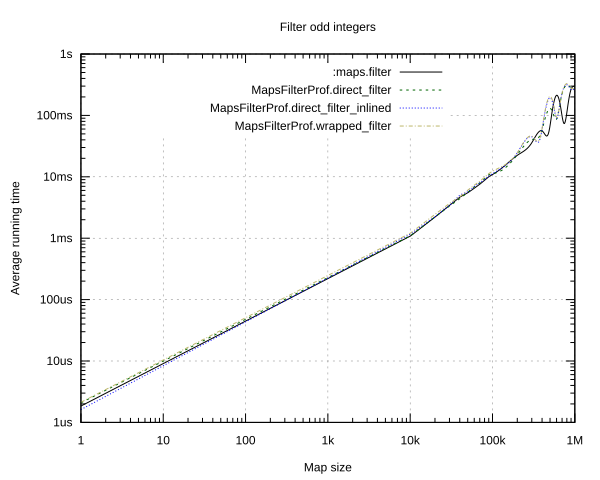

Data behind this chart, as committed beside it:
Name, Input, Iterations per Second, Standard Deviation Iterations Per Second, Run Time Average, Run Time Median, Run Time Minimum, Run Time Maximum, Run Time Standard Deviation, Run Time Standard Deviation Ratio, Run Time Sample Size, Memory Usage Average, Memory Usage Median, Memory Usage Minimum, Memory Usage Maximum, Memory Usage Standard Deviation, Memory Usage Standard Deviation Ratio, Memory Usage Sample Size
MapsFilterProf.direct_filter_inlined, 0000001, 618238, 81858, 1618, 1530, 1475, 1934, 214.2, 0.1324, 4, 152.0, 152.0, 152, 152, 0.0, 0.0, 5
:maps.filter, 0000001, 541492, 77100, 1847, 1852, 1526, 2156, 262.9, 0.1424, 4, 128.0, 128.0, 128, 128, 0.0, 0.0, 4
MapsFilterProf.direct_filter, 0000001, 480019, 98572, 2083, 1968, 1737, 2660, 427.8, 0.2054, 4, 152.0, 152.0, 152, 152, 0.0, 0.0, 5
MapsFilterProf.wrapped_filter, 0000001, 470146, 29035, 2127, 2128, 1967, 2284, 131.4, 0.06176, 4, 208.0, 208.0, 208, 208, 0.0, 0.0, 5
MapsFilterProf.direct_filter_inlined, 0000002, 538286, 80714, 1858, 1826, 1619, 2160, 278.6, 0.1499, 4, 264.0, 264.0, 264, 264, 0.0, 0.0, 5
MapsFilterProf.direct_filter, 0000002, 518001, 51291, 1930, 1877, 1782, 2186, 191.2, 0.09902, 4, 264.0, 264.0, 264, 264, 0.0, 0.0, 5
:maps.filter, 0000002, 455685, 36197, 2194, 2225, 1970, 2358, 174.3, 0.07943, 4, 216.0, 216.0, 216, 216, 0.0, 0.0, 5
MapsFilterProf.wrapped_filter, 0000002, 420389, 30593, 2379, 2411, 2152, 2541, 173.1, 0.07277, 4, 320.0, 320.0, 320, 320, 0.0, 0.0, 5
MapsFilterProf.direct_filter, 0000003, 498567, 57601, 2006, 1904, 1862, 2352, 231.7, 0.1155, 4, 320.0, 320.0, 320, 320, 0.0, 0.0, 5
MapsFilterProf.wrapped_filter, 0000003, 412541, 41615, 2424, 2318, 2275, 2786, 244.5, 0.1009, 4, 376.0, 376.0, 376, 376, 0.0, 0.0, 5
MapsFilterProf.direct_filter_inlined, 0000003, 296187, 274118, 3376, 1864, 1715, 8062, 3125, 0.9255, 4, 320.0, 320.0, 320, 320, 0.0, 0.0, 5
:maps.filter, 0000003, 193041, 250775, 5180, 1848, 1751, 15274, 6730, 1.299, 4, 248.0, 248.0, 248, 248, 0.0, 0.0, 5
MapsFilterProf.direct_filter_inlined, 0000004, 565131, 17984, 1770, 1772, 1705, 1829, 56.31, 0.03182, 4, 432.0, 432.0, 432, 432, 0.0, 0.0, 5
MapsFilterProf.direct_filter, 0000004, 475681, 37529, 2102, 2074, 1949, 2312, 165.9, 0.07889, 4, 432.0, 432.0, 432, 432, 0.0, 0.0, 5
:maps.filter, 0000004, 424223, 82168, 2357, 2383, 1861, 2802, 456.6, 0.1937, 4, 336.0, 336.0, 336, 336, 0.0, 0.0, 5
MapsFilterProf.wrapped_filter, 0000004, 175124, 210829, 5710, 2319, 2182, 16021, 6874, 1.204, 4, 488.0, 488.0, 488, 488, 0.0, 0.0, 5
:maps.filter, 0000005, 464414, 44001, 2153, 2170, 1904, 2368, 204, 0.09474, 4, 368.0, 368.0, 368, 368, 0.0, 0.0, 5
MapsFilterProf.direct_filter, 0000005, 445732, 37038, 2244, 2270, 2020, 2415, 186.4, 0.08309, 4, 488.0, 488.0, 488, 488, 0.0, 0.0, 5
MapsFilterProf.wrapped_filter, 0000005, 392272, 32593, 2549, 2650, 2232, 2665, 211.8, 0.08309, 4, 544.0, 544.0, 544, 544, 0.0, 0.0, 5
MapsFilterProf.direct_filter_inlined, 0000005, 189834, 241742, 5268, 2052, 1643, 15325, 6708, 1.273, 4, 488.0, 488.0, 488, 488, 0.0, 0.0, 5
:maps.filter, 0000006, 486204, 58334, 2057, 2053, 1810, 2311, 246.8, 0.12, 4, 456.0, 456.0, 456, 456, 0.0, 0.0, 5
MapsFilterProf.direct_filter_inlined, 0000006, 482218, 35207, 2074, 2131, 1851, 2182, 151.4, 0.07301, 4, 600.0, 600.0, 600, 600, 0.0, 0.0, 5
MapsFilterProf.direct_filter, 0000006, 426803, 40156, 2343, 2378, 2043, 2574, 220.4, 0.09408, 4, 600.0, 600.0, 600, 600, 0.0, 0.0, 5
MapsFilterProf.wrapped_filter, 0000006, 390549, 47414, 2560, 2424, 2372, 3021, 310.9, 0.1214, 4, 656.0, 656.0, 656, 656, 0.0, 0.0, 5
MapsFilterProf.direct_filter_inlined, 0000007, 478126, 50752, 2092, 2062, 1892, 2351, 222, 0.1061, 4, 656.0, 656.0, 656, 656, 0.0, 0.0, 5
MapsFilterProf.direct_filter, 0000007, 450603, 15076, 2219, 2212, 2144, 2310, 74.25, 0.03346, 4, 656.0, 656.0, 656, 656, 0.0, 0.0, 5
:maps.filter, 0000007, 449135, 48556, 2226, 2192, 2009, 2513, 240.7, 0.1081, 4, 488.0, 488.0, 488, 488, 0.0, 0.0, 5
MapsFilterProf.wrapped_filter, 0000007, 162873, 173934, 6140, 2896, 2793, 15974, 6557, 1.068, 4, 712.0, 712.0, 712, 712, 0.0, 0.0, 5
:maps.filter, 0000008, 462856, 35788, 2160, 2185, 1939, 2333, 167, 0.07732, 4, 576.0, 576.0, 576, 576, 0.0, 0.0, 5
MapsFilterProf.direct_filter_inlined, 0000008, 439271, 61891, 2276, 2255, 1908, 2688, 320.7, 0.1409, 4, 768.0, 768.0, 768, 768, 0.0, 0.0, 5
MapsFilterProf.direct_filter, 0000008, 434311, 36411, 2302, 2312, 2058, 2527, 193, 0.08384, 4, 768.0, 768.0, 768, 768, 0.0, 0.0, 5
MapsFilterProf.wrapped_filter, 0000008, 400240, 11831, 2498, 2497, 2429, 2571, 73.85, 0.02956, 4, 824.0, 824.0, 824, 824, 0.0, 0.0, 5
MapsFilterProf.direct_filter_inlined, 0000009, 490557, 32421, 2038, 2003, 1921, 2227, 134.7, 0.06609, 4, 824.0, 824.0, 824, 824, 0.0, 0.0, 5
:maps.filter, 0000009, 447728, 23882, 2234, 2236, 2097, 2366, 119.1, 0.05334, 4, 608.0, 608.0, 608, 608, 0.0, 0.0, 5
MapsFilterProf.direct_filter, 0000009, 417058, 34848, 2398, 2462, 2116, 2552, 200.3, 0.08356, 4, 824.0, 824.0, 824, 824, 0.0, 0.0, 5
MapsFilterProf.wrapped_filter, 0000009, 380011, 24203, 2632, 2582, 2501, 2862, 167.6, 0.06369, 4, 880.0, 880.0, 880, 880, 0.0, 0.0, 5
:maps.filter, 0000010, 436491, 58864, 2291, 2311, 1894, 2648, 309, 0.1349, 4, 696.0, 696.0, 696, 696, 0.0, 0.0, 5
MapsFilterProf.wrapped_filter, 0000010, 381607, 11440, 2620, 2633, 2519, 2697, 78.56, 0.02998, 4, 992.0, 992.0, 992, 992, 0.0, 0.0, 5
MapsFilterProf.direct_filter_inlined, 0000010, 182008, 219325, 5494, 2259, 2035, 15424, 6621, 1.205, 4, 936.0, 936.0, 936, 936, 0.0, 0.0, 5
MapsFilterProf.direct_filter, 0000010, 175154, 201528, 5709, 2477, 2321, 15562, 6569, 1.151, 4, 936.0, 936.0, 936, 936, 0.0, 0.0, 5
MapsFilterProf.direct_filter_inlined, 0000020, 401526, 58127, 2490, 2494, 2130, 2843, 360.5, 0.1448, 4, 1776, 1776, 1776, 1776, 0.0, 0.0, 5
:maps.filter, 0000020, 369174, 29878, 2709, 2766, 2396, 2907, 219.2, 0.08093, 4, 1104, 1104, 1104, 1104, 0.0, 0.0, 5
MapsFilterProf.wrapped_filter, 0000020, 214707, 126506, 4658, 3386, 3090, 8768, 2744, 0.5892, 4, 1832, 1832, 1832, 1832, 0.0, 0.0, 5
MapsFilterProf.direct_filter, 0000020, 171917, 190293, 5817, 2721, 2354, 15471, 6438, 1.107, 4, 1776, 1776, 1776, 1776, 0.0, 0.0, 5
MapsFilterProf.direct_filter_inlined, 0000030, 372335, 31979, 2686, 2705, 2441, 2892, 230.7, 0.08589, 4, 2616, 2616, 2616, 2616, 0.0, 0.0, 5
:maps.filter, 0000030, 334616, 22985, 2988, 2946, 2799, 3263, 205.3, 0.06869, 4, 1624, 1624, 1624, 1624, 0.0, 0.0, 5
MapsFilterProf.direct_filter, 0000030, 320051, 27191, 3124, 3122, 2819, 3434, 265.4, 0.08496, 4, 2616, 2616, 2616, 2616, 0.0, 0.0, 5
MapsFilterProf.wrapped_filter, 0000030, 288455, 30026, 3467, 3482, 3111, 3791, 360.9, 0.1041, 4, 1712, 1712, 1712, 1712, 0.0, 0.0, 5
MapsFilterProf.direct_filter_inlined, 0000040, 195781, 5059, 5108, 5118, 4966, 5228, 132, 0.02584, 4, 2192, 2192, 2192, 2192, 0.0, 0.0, 5
MapsFilterProf.direct_filter, 0000040, 187170, 12770, 5343, 5323, 4991, 5734, 364.5, 0.06823, 4, 2192, 2192, 2192, 2192, 0.0, 0.0, 5
MapsFilterProf.wrapped_filter, 0000040, 108269, 79443, 9236, 5980, 5587, 19398, 6777, 0.7338, 4, 2248, 2248, 2248, 2248, 0.0, 0.0, 5
:maps.filter, 0000040, 99032, 63837, 10098, 8324, 5005, 18737, 6509, 0.6446, 4, 1488, 1488, 1488, 1488, 0.0, 0.0, 5
MapsFilterProf.direct_filter_inlined, 0000050, 131384, 58611, 7611, 5994, 5762, 12696, 3395, 0.4461, 4, 3736, 3736, 3736, 3736, 0.0, 0.0, 5
MapsFilterProf.wrapped_filter, 0000050, 97177, 61426, 10290, 7142, 6834, 20045, 6505, 0.6321, 4, 3792, 3792, 3792, 3792, 0.0, 0.0, 5
:maps.filter, 0000050, 92039, 87153, 10865, 5746, 5672, 26297, 10288, 0.9469, 4, 2680, 2680, 2680, 2680, 0.0, 0.0, 5
MapsFilterProf.direct_filter, 0000050, 70050, 47050, 14276, 12864, 6160, 25215, 9588, 0.6717, 4, 3736, 3736, 3736, 3736, 0.0, 0.0, 5
MapsFilterProf.direct_filter_inlined, 0000060, 149953, 7438, 6669, 6618, 6386, 7052, 330.8, 0.0496, 4, 3616, 3616, 3616, 3616, 0.0, 0.0, 5
MapsFilterProf.direct_filter, 0000060, 147601, 4821, 6775, 6826, 6489, 6960, 221.3, 0.03266, 4, 3616, 3616, 3616, 3616, 0.0, 0.0, 5
MapsFilterProf.wrapped_filter, 0000060, 128164, 3533, 7802, 7877, 7487, 7969, 215.1, 0.02756, 4, 3672, 3672, 3672, 3672, 0.0, 0.0, 4
:maps.filter, 0000060, 60370, 68702, 16564, 7274, 6873, 44837, 18851, 1.138, 4, 2688, 2688, 2688, 2688, 0.0, 0.0, 5
... 160 more rows
